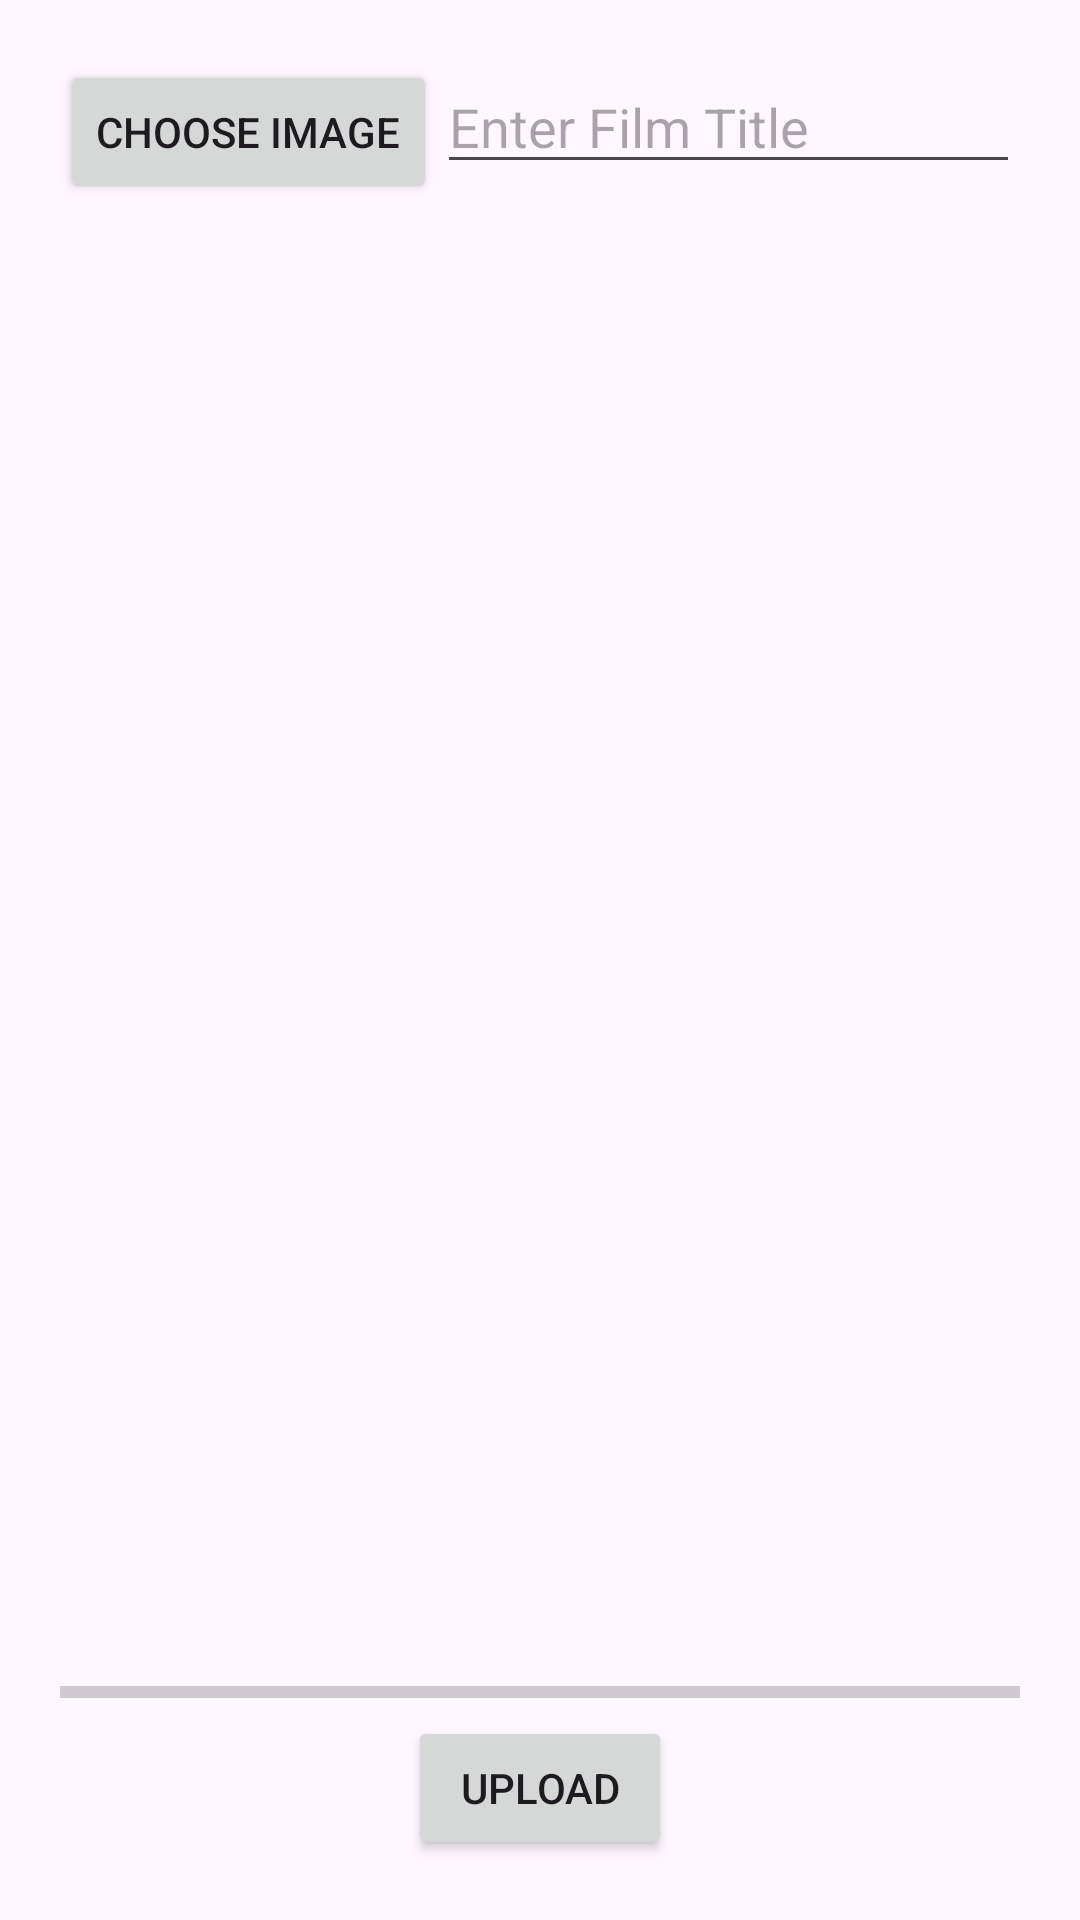

Produce the Android XML layout that renders to this screen, including the resource entries it uses.
<!-- AndroidManifest.xml: application theme Theme.AskarCinema -->
<!-- res/layout/fragment_upload.xml -->
<?xml version="1.0" encoding="utf-8"?>
<FrameLayout xmlns:android="http://schemas.android.com/apk/res/android"
    xmlns:tools="http://schemas.android.com/tools"
    android:layout_width="match_parent"
    android:layout_height="match_parent"
    xmlns:app="http://schemas.android.com/apk/res-auto"
    tools:context=".UploadFragment">

    <androidx.constraintlayout.widget.ConstraintLayout
        android:layout_width="match_parent"
        android:layout_height="match_parent"
        android:padding="20dp">

        <Button
            android:id="@+id/btn_choose_image"
            android:layout_width="wrap_content"
            android:layout_height="wrap_content"
            android:text="Choose Image"
            app:layout_constraintStart_toStartOf="parent"
            app:layout_constraintTop_toTopOf="parent" />

        <EditText
            android:id="@+id/et_movie_title"
            android:layout_width="0dp"
            android:layout_height="wrap_content"
            app:layout_constraintEnd_toEndOf="parent"
            app:layout_constraintStart_toEndOf="@id/btn_choose_image"
            app:layout_constraintTop_toTopOf="parent"
            android:hint="Enter Film Title"/>

        <ProgressBar
            android:id="@+id/progress_bar"
            style="@style/Widget.AppCompat.ProgressBar.Horizontal"
            android:layout_width="match_parent"
            android:layout_height="wrap_content"
            app:layout_constraintBottom_toTopOf="@+id/btn_upload" />

        <ImageView
            android:id="@+id/movie_image_preview"
            android:layout_width="0dp"
            android:layout_height="0dp"
            app:layout_constraintTop_toBottomOf="@id/et_movie_title"
            app:layout_constraintBottom_toTopOf="@id/progress_bar"
            app:layout_constraintStart_toStartOf="parent"
            app:layout_constraintEnd_toEndOf="parent"
            android:layout_marginVertical="20dp"/>

        <Button
            android:id="@+id/btn_upload"
            android:layout_width="wrap_content"
            android:layout_height="wrap_content"
            android:text="Upload"
            app:layout_constraintBottom_toBottomOf="parent"
            app:layout_constraintEnd_toEndOf="parent"
            app:layout_constraintStart_toStartOf="parent" />




    </androidx.constraintlayout.widget.ConstraintLayout>

</FrameLayout>
<!-- resources referenced by this layout -->
<resources>
  <style name="Theme.AskarCinema" parent="Base.Theme.AskarCinema" />
  <style name="Base.Theme.AskarCinema" parent="Theme.Material3.DayNight.NoActionBar">
          
          
      </style>
</resources>
